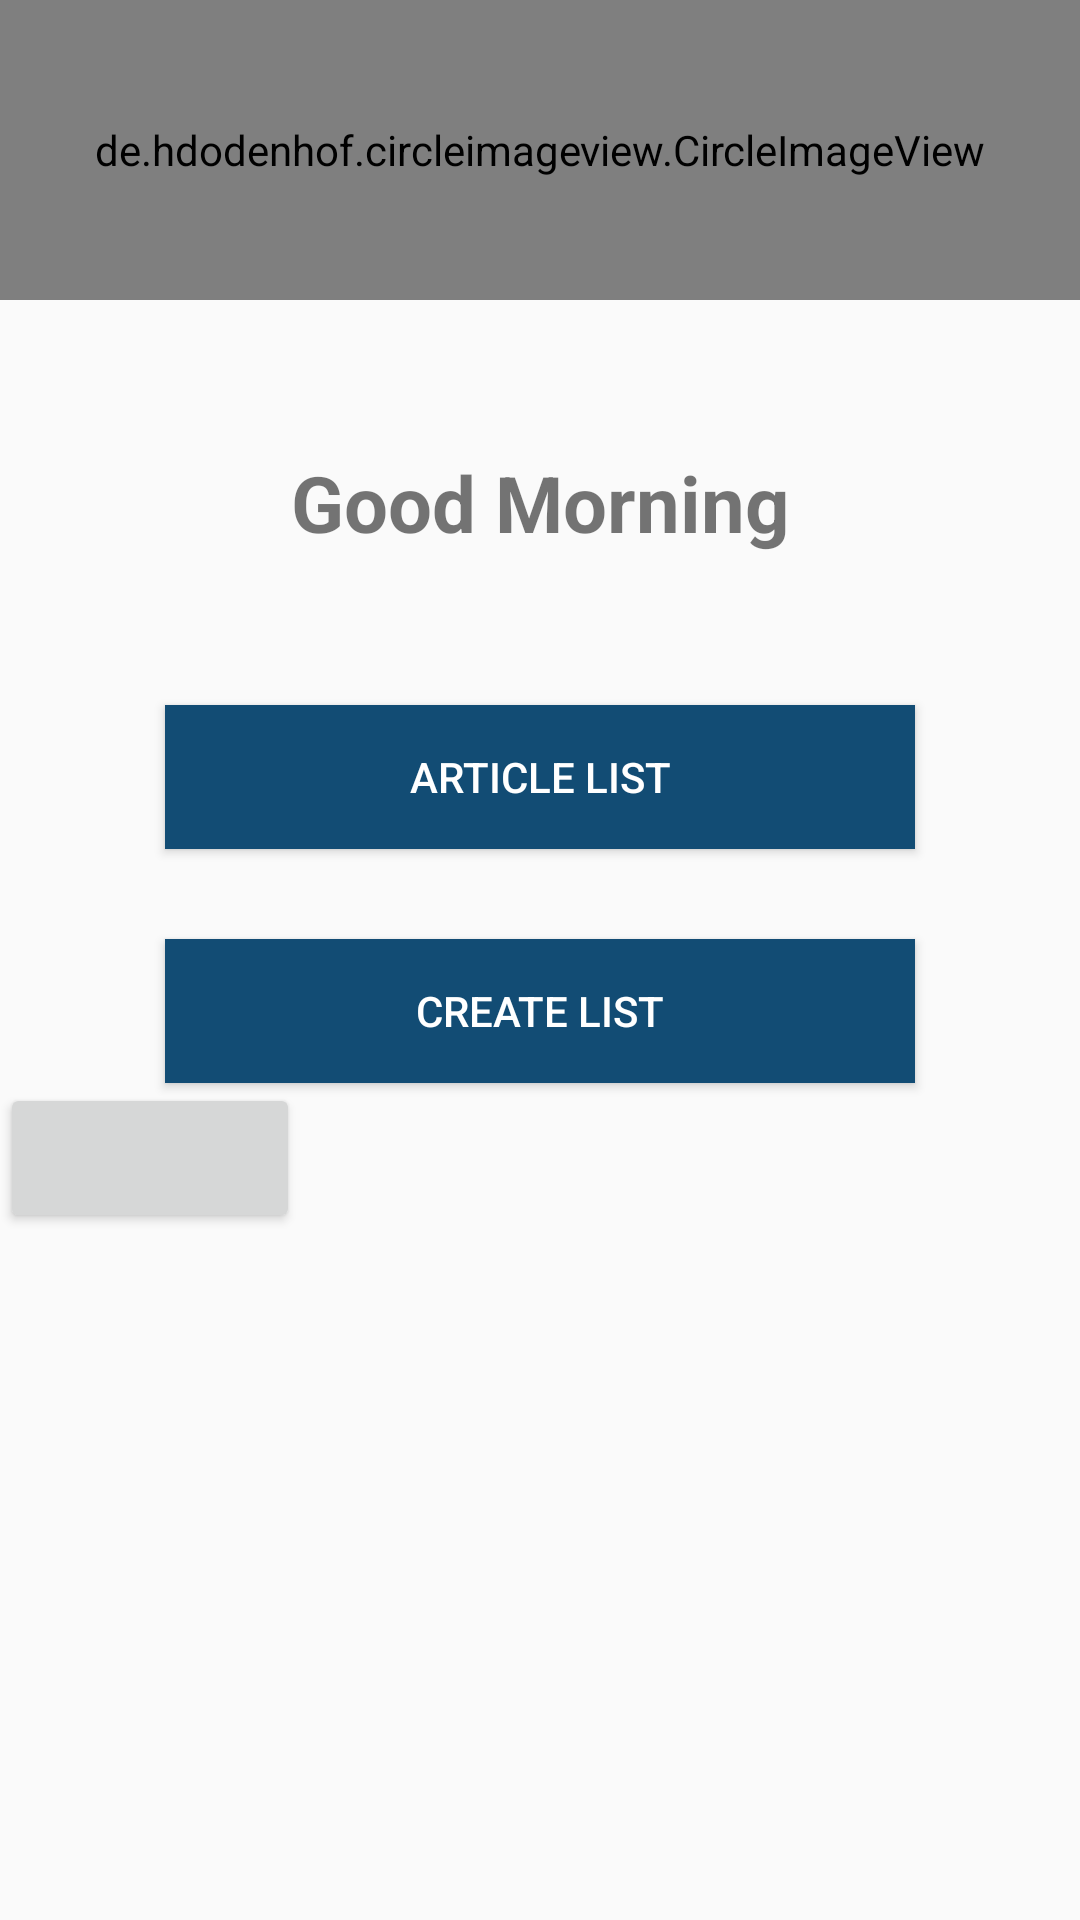

Layout XML and referenced resources for this Android screen:
<!-- AndroidManifest.xml: application theme AppTheme -->
<!-- res/layout/activity_home.xml -->
<?xml version="1.0" encoding="utf-8"?>
<LinearLayout xmlns:android="http://schemas.android.com/apk/res/android"
    xmlns:app="http://schemas.android.com/apk/res-auto"
    xmlns:tools="http://schemas.android.com/tools"
    android:layout_width="match_parent"
    android:layout_height="match_parent"
    android:orientation="vertical"
    tools:context=".HomeActivity">

    <de.hdodenhof.circleimageview.CircleImageView
        android:id="@+id/img_profile"
        android:layout_width="match_parent"
        android:layout_height="100dp"
        android:src="@drawable/ic_launcher_person"/>
    <TextView
        android:id="@+id/tv_username"
        android:layout_width="match_parent"
        android:layout_height="wrap_content"
        android:text="@string/title_home"
        android:textAlignment="center"
        android:textSize="26sp"
        android:textStyle="bold"
        android:layout_marginTop="50dp"
        />
    <Button
        android:textColor="@color/colorTextPrimary"
        android:background="@color/colorPrimaryDark"
        android:layout_marginTop="50dp"
        android:layout_gravity="center"
        android:layout_width="250dp"
        android:layout_height="wrap_content"
        android:text="@string/article_list"
        android:id="@+id/btn_article_list"/>
    <Button
        android:id="@+id/btn_create_list"
        android:textColor="@color/colorTextPrimary"
        android:background="@color/colorPrimaryDark"
        android:layout_marginTop="30dp"
        android:layout_gravity="center"
        android:layout_width="250dp"
        android:layout_height="wrap_content"
        android:text="@string/create_list"/>
    <Button
        android:onClick="logout"
        android:layout_width="100dp"
        android:layout_height="50dp"/>

</LinearLayout>
<!-- resources referenced by this layout -->
<resources>
  <color name="colorPrimaryDark">#124C74</color>
  <color name="colorTextPrimary">#fff</color>
  <string name="article_list">Article List</string>
  <string name="create_list">Create List</string>
  <string name="title_home">Good Morning</string>
  <style name="AppTheme" parent="Theme.AppCompat.Light.DarkActionBar">
          
          <item name="colorPrimary">@color/colorPrimary</item>
          <item name="colorPrimaryDark">@color/colorPrimaryDark</item>
          <item name="colorAccent">@color/colorAccent</item>
      </style>
  <color name="colorPrimary">#2196F3</color>
  <color name="colorAccent">#673AB7</color>
</resources>
